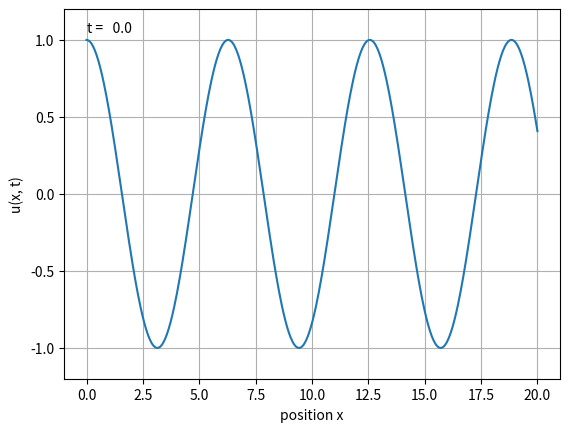

Write the Python code that produced this figure.
import numpy as np
import matplotlib as mpl
import matplotlib.pyplot as plt
import matplotlib.animation

# 𝑢(𝑥, 𝑡) = cos(𝑘𝑥 − 𝜔𝑡) is going to be animated, K and X is given, function of (x,t) is calculated
x = np.linspace(0, 20, 500)
omega = 1.0  # angular frequency
k = 1.0  # wave number
delta_t = 0.02  # time steps, how fast the sine wave moves

fig = plt.figure()
ax = fig.add_subplot(1, 1, 1)
ax.set_ylim(-1.2, 1.2)
ax.set_xlabel("position x")
ax.set_ylabel("u(x, t)")
ax.text(0.0, 1.05, '')
ax.grid()

plot, = ax.plot(x, 0 * x)  # the separator line in the graph
text = ax.text(0.0, 1.05, '')   # the gap between the beginning and ending grid


# n is the value of the frames assigned by FuncAnimation
def update(n):
    """Calculate the wave at the nth time step and
    update the corresponding graphic elements."""
    t = n * delta_t     # Calculate the function at time t
    u = np.cos(k * x - omega * t)   # formula
    plot.set_ydata(u)   # Update plot.
    text.set_text(f't = {t:5.1f}')      # Return a tuple containing the graphic elements
    return plot, text


ani = mpl.animation.FuncAnimation(fig, update, interval=60, blit=True)
# ani.save('animation_with_matplotlib.mp4')
plt.show()
